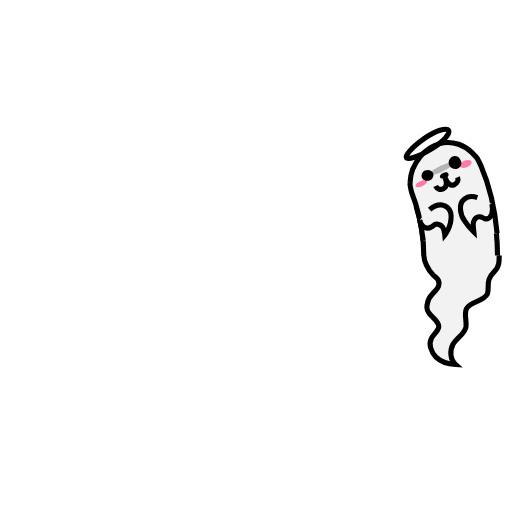
t = 0.00 s
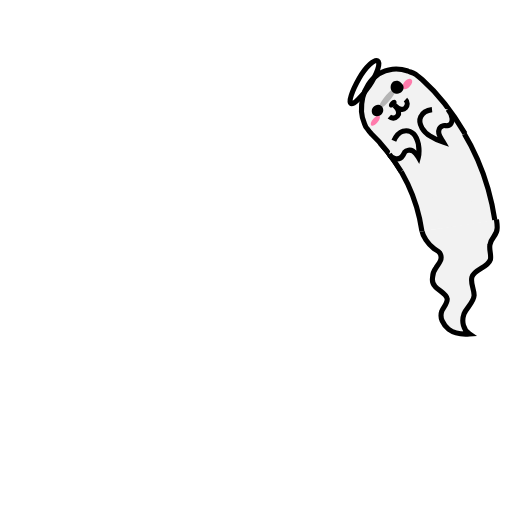
t = 0.19 s
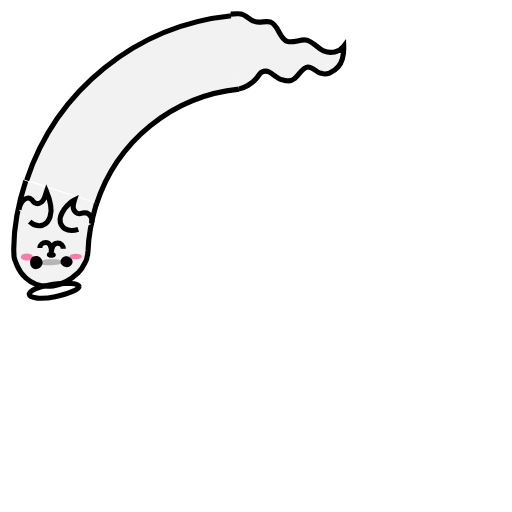
t = 0.56 s
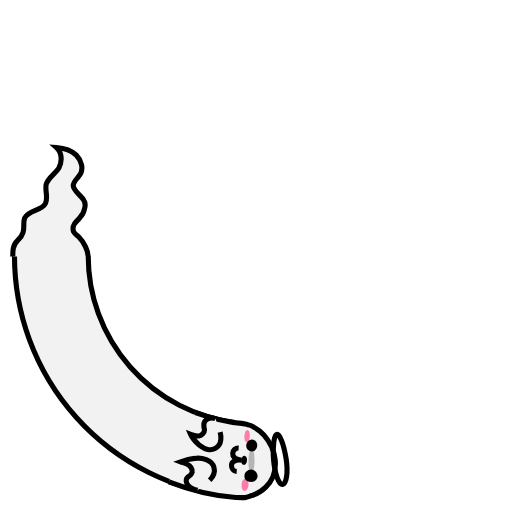
t = 0.75 s
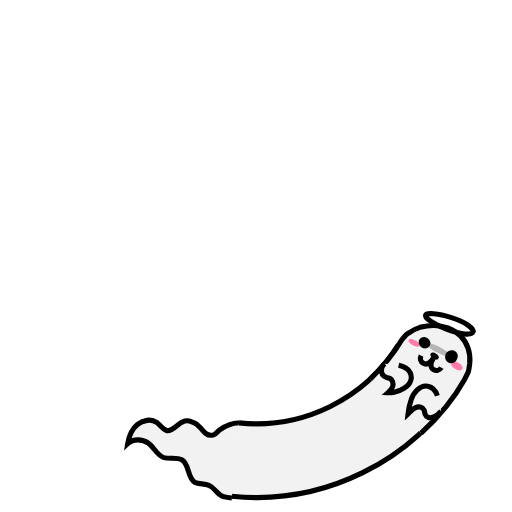
t = 0.94 s
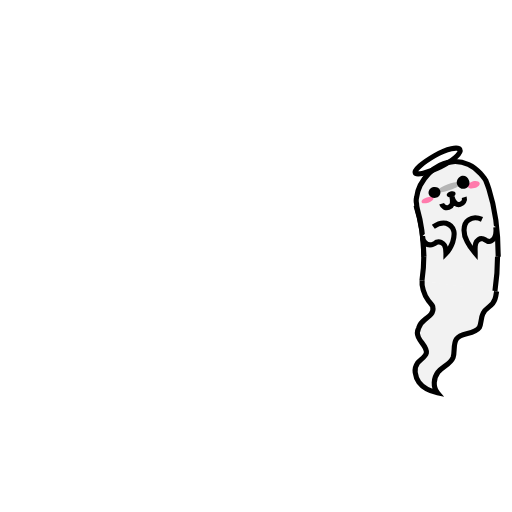
t = 1.31 s

The animated SVG that drew these frames (rendered in a browser with its animation timeline set to each time). Animation: 7 SMIL elements (animate=4,animateTransform=3); one cycle of 1.50 s, repeats indefinitely.

<svg class="lds-spookyghost" xmlns="http://www.w3.org/2000/svg" viewBox="0 0 100 100" preserveAspectRatio="xMidYMid">      <g transform="translate(50 50)">
        <g transform="scale(1 -1)">
        <g transform="translate(-50 -50)">
        <g transform="rotate(72.7743 50 50)">
          <animateTransform attributeName="transform" type="rotate" values="0 50 50;360 50 50" keyTimes="0;1" dur="1.5s" repeatCount="indefinite" calcMode="spline" keySplines="0.5 0 0.5 1"></animateTransform>
          <circle cx="50" cy="50" r="39.891" stroke="#f2f2f2" stroke-width="14.4" fill="none" stroke-dasharray="0 300">
            <animate attributeName="stroke-dasharray" values="10 300;57.6477853704012 300;4 300" keyTimes="0;0.5;1" dur="1.5s" repeatCount="indefinite" calcMode="linear" keySplines="0 1 1 0;0 1 1 0"></animate>
          </circle>
          <circle cx="50" cy="50" r="39.891" stroke="#f2f2f2" stroke-width="7.2" fill="none" stroke-dasharray="0 300">
            <animate attributeName="stroke-dasharray" values="10 300;57.6477853704012 300;4 300" keyTimes="0;0.5;1" dur="1.5s" repeatCount="indefinite" calcMode="linear" keySplines="0 1 1 0;0 1 1 0"></animate>
          </circle>
          <circle cx="50" cy="50" r="32.771" stroke="#000000" stroke-width="1" fill="none" stroke-dasharray="0 300">
            <animate attributeName="stroke-dasharray" values="10 300;47.3584411113639 300;4 300" keyTimes="0;0.5;1" dur="1.5s" repeatCount="indefinite" calcMode="linear" keySplines="0 1 1 0;0 1 1 0"></animate>
          </circle>
          <circle cx="50" cy="50" r="47.171" stroke="#000000" stroke-width="1" fill="none" stroke-dasharray="0 300">
            <animate attributeName="stroke-dasharray" values="10 300;69.03543042113347 300;4 300" keyTimes="0;0.5;1" dur="1.5s" repeatCount="indefinite" calcMode="linear" keySplines="0 1 1 0;0 1 1 0"></animate>
          </circle>
        </g></g> </g></g>
        <g transform="rotate(287.226 50 50)">
          <animateTransform attributeName="transform" type="rotate" values="360 50 50;0 50 50" keyTimes="0;1" dur="1.5s" repeatCount="indefinite" calcMode="spline" keySplines="0.5 0 0.5 1"></animateTransform>
          <path fill="#f2f2f2" stroke="#000000" d="M82.8,50c0,0.9,0.7,2.6,1.8,3.7c0.3,0.3,0.8,0.6,1,1c0.2,0.5,0.2,1-0.1,1.5c-0.3,0.5-0.8,0.9-1.1,1.3 c-0.5,0.5-0.8,1.1-0.9,1.7c-0.2,0.6-0.2,1.2,0.2,1.8c0.6,1,2,1.7,2,2.8c-0.1,0.9-1,1.5-1.4,2.2c-0.3,0.6-0.4,1.2-0.2,1.9 c0.2,0.7,0.5,1.3,1,1.8c1,1,2.4,1.4,3.9,1.5c-1.1-1-1.2-2.7-0.5-4c0.7-1.2,2.2-1.9,2.5-3.3c0.2-1.2-0.4-2.5,0.1-3.6 c0.7-1.5,3.3-1.3,4.1-2.9c0.3-0.9,0-1.9,0.3-2.8c0.2-0.7,0.6-1.1,1-1.5c0.4-0.4,0.8-0.9,0.9-1.6c0.1-0.5,0.1-0.9,0.1-1.6"></path>
  
        </g>
        <g transform="rotate(227.088 50 50)">
          <animateTransform attributeName="transform" type="rotate" values="360 50 50;0 50 50" keyTimes="0;1" dur="1.5s" repeatCount="indefinite" calcMode="spline" keySplines="0.5 0 0.5 1" begin="-0.15000000000000002s"></animateTransform>
  
          <path fill="#f2f2f2" stroke="#000000" d="M82.8,50c-0.1-3.1-0.4-6.2-1.3-9.2c-0.1-0.4-0.2-0.8-0.2-1.2c-0.1-0.4-0.1-0.8,0-1.2c0.1-0.8,0.3-1.6,0.7-2.4 c0.8-1.5,2-3,3.8-3.9l0,0c1.8-0.9,3.8-1,5.6-0.2c0.9,0.4,1.7,1,2.4,1.8c0.3,0.4,0.7,0.8,1,1.3c0.2,0.5,0.4,1,0.6,1.6 c1.4,4.3,1.9,8.8,1.9,13.3"></path>
          <path fill="#ff7bac" d="M93.6,35.5c0.1,0.4-0.3,0.8-1,1c-0.6,0.2-1.2,0.1-1.3-0.3c-0.1-0.3,0.3-0.8,0.9-1S93.5,35.1,93.6,35.5z"></path>
          <path fill="#ff7bac" d="M82.3,39.3c0.1,0.3,0.6,0.3,1.3,0.1c0.6-0.2,1.1-0.6,1-0.9c-0.1-0.3-0.7-0.3-1.3-0.1 C82.6,38.6,82.2,39,82.3,39.3z"></path>
          <path fill="#000000" d="M88.9,37.5c0.1,0.3-0.2,0.7-0.7,0.8c-0.5,0.1-0.9,0-1-0.3c-0.1-0.3,0.2-0.7,0.7-0.8C88.4,37,88.9,37.2,88.9,37.5z"></path>
          <path fill="none" stroke="#000000" d="M86.2,39.6c0.2,0.6,0.8,0.9,1.4,0.7c0.6-0.2,0.9-0.9,0.6-2.1c0.3,1.2,1,1.7,1.6,1.5c0.6-0.2,1-0.8,0.8-1.4"></path>
          <path fill="#f2f2f2" stroke="#000000" d="M82.5,45.9c0,0.5,0.1,0.9,0.5,1.3c0.4,0.4,1,0.6,1.6,0.3c0.3-0.1,0.5-0.3,0.7-0.4c0.5-0.2,1.2,0.1,1.5,0.6 c0.3,0.5,0.3,1,0.3,1.6c0.6-0.6,1-1.4,1.3-2.2c0.2-0.7,0.4-1.5,0.2-2.2c-0.2-0.7-0.8-1.3-1.5-1.5c-0.9-0.2-1.8,0.2-2.5,0.7"></path>
          <path fill="#f2f2f2" stroke="#000000" d="M96.8,44.1c0.1,0.7,0.1,1.4-0.2,2c-0.3,0.6-0.9,1-1.5,0.7c-0.3-0.1-0.5-0.4-0.8-0.4c-0.6-0.2-1.2,0.3-1.4,0.9 c-0.2,0.6-0.1,1.2-0.1,1.9c-0.6-0.7-1.2-1.5-1.6-2.3c-0.4-0.7-0.6-1.5-0.6-2.2c0-0.8,0.3-1.6,0.9-2c0.7-0.5,1.7-0.5,2.6-0.1"></path>
          <path fill="#b5b5b5" d="M85.3,37.2c0.1,0.3,1.2,0.2,2.5-0.3c1.3-0.4,2.2-1.1,2.1-1.4c-0.1-0.3-1.2-0.2-2.5,0.3 C86.1,36.3,85.2,36.9,85.3,37.2z"></path>
          <path fill="#000000" d="M91.5,35c0.3,0.7,0,1.4-0.7,1.6c-0.6,0.2-1.3-0.1-1.6-0.8c-0.2-0.6,0.1-1.3,0.7-1.6C90.6,33.9,91.3,34.3,91.5,35z"></path>
          <path fill="#000000" d="M85.9,37c0.2,0.6-0.1,1.2-0.7,1.4c-0.6,0.2-1.3-0.1-1.5-0.6c-0.2-0.5,0.1-1.2,0.7-1.4C85,36.2,85.7,36.4,85.9,37z"></path>
          <path fill="none" stroke="#000000" d="M89.7,29c0.4,0.7-1.4,2.2-3.8,3.4c-2.5,1.2-4.7,1.7-4.9,1.2c-0.3-0.5,1.4-2,3.8-3.4S89.4,28.4,89.7,29z"></path>
  
        </g></svg>